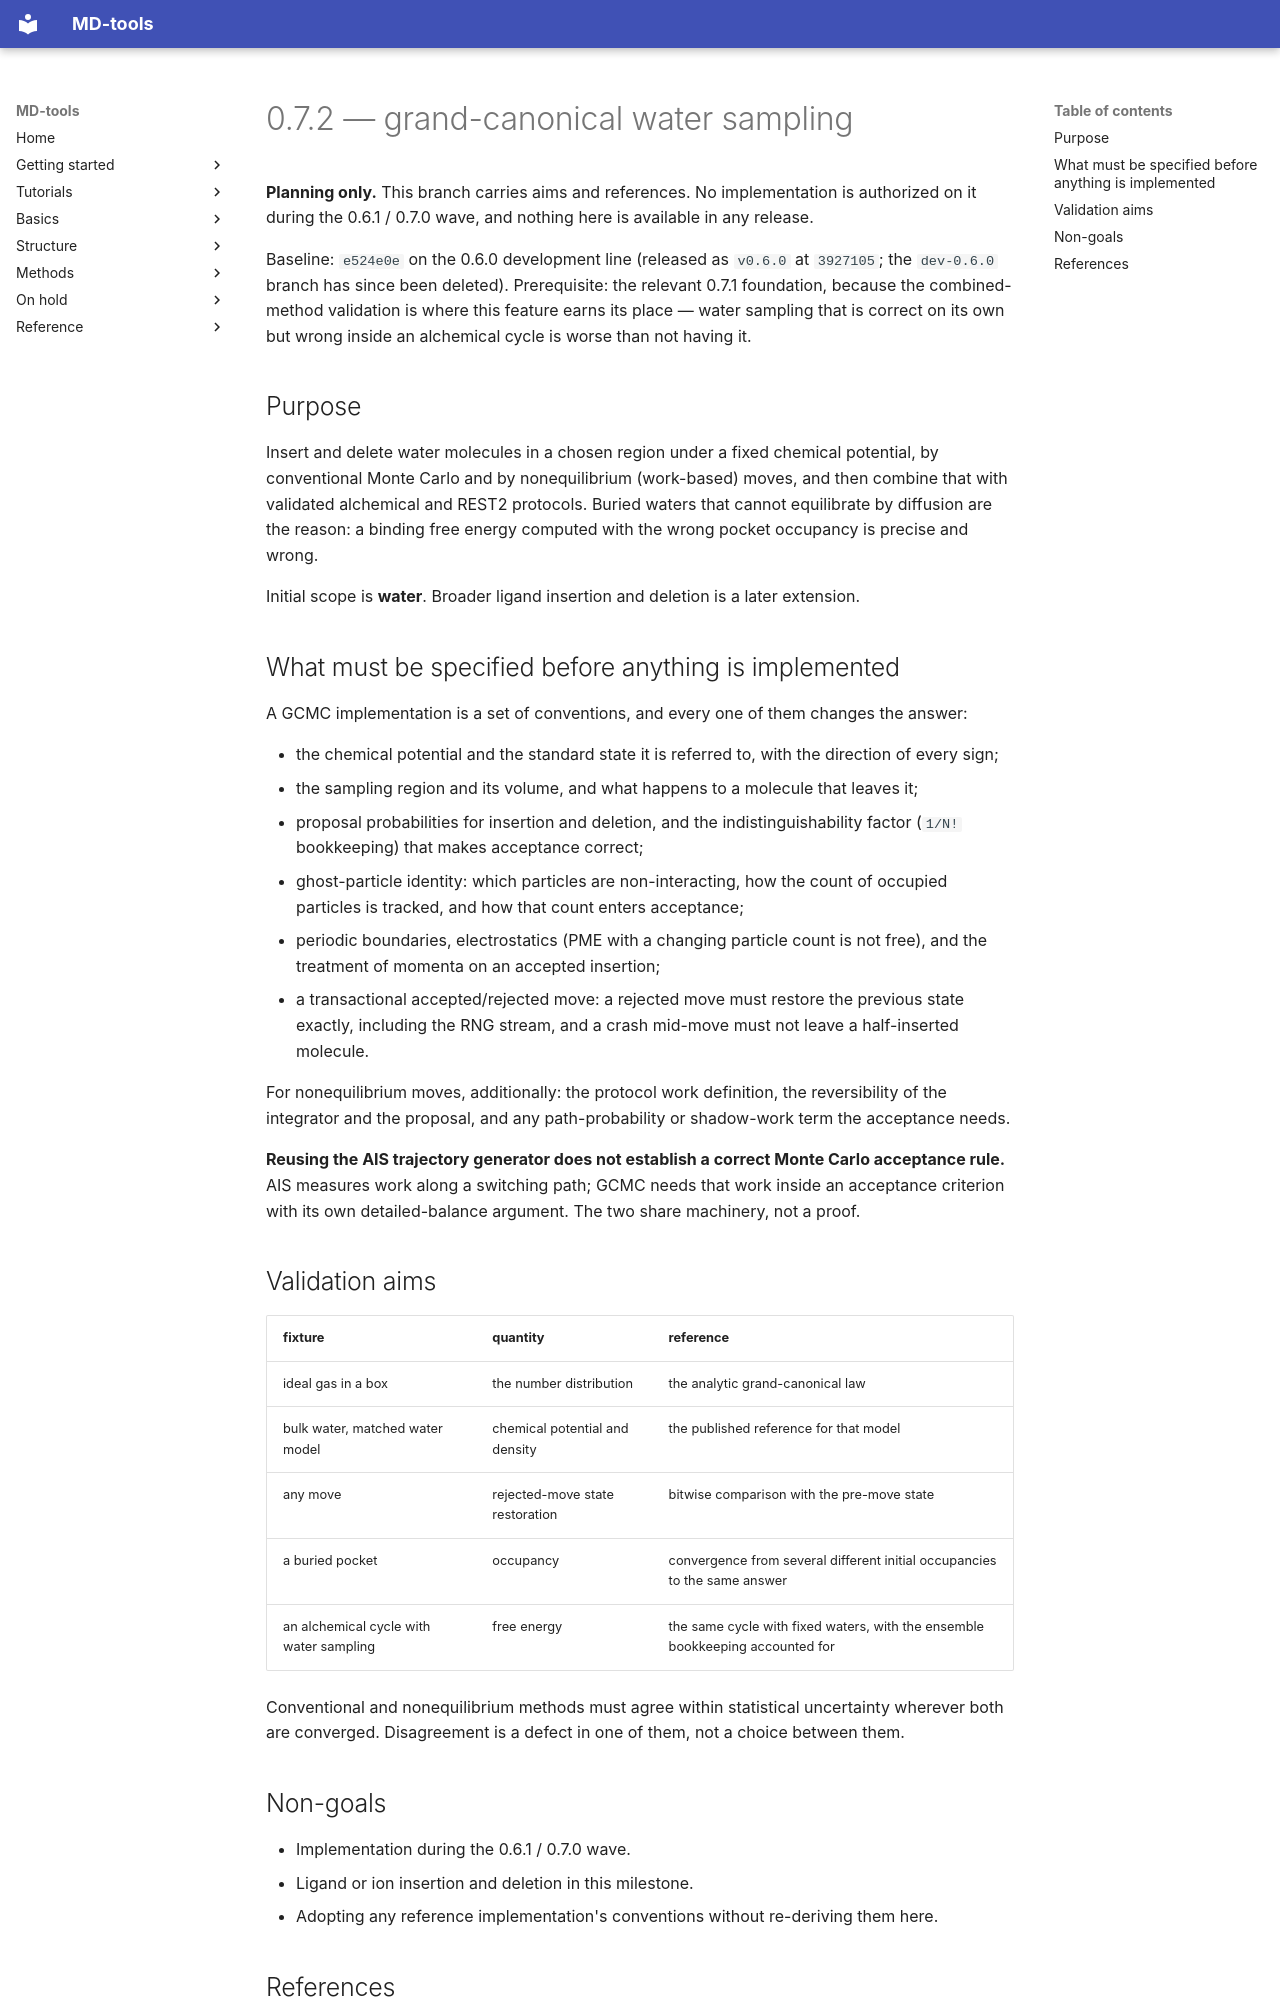

repository: csy0000/MD-tools · page: development/0.7.2/AIMS/index.html · generator: mkdocs

# 0.7.2 — grand-canonical water sampling

**Planning only.** This branch carries aims and references. No implementation is authorized on it
during the 0.6.1 / 0.7.0 wave, and nothing here is available in any release.

Baseline: `e524e0e` on the 0.6.0 development line (released as `v0.6.0` at `3927105`; the `dev-0.6.0` branch has since been deleted). Prerequisite: the relevant 0.7.1 foundation, because the
combined-method validation is where this feature earns its place — water sampling that is correct
on its own but wrong inside an alchemical cycle is worse than not having it.

## Purpose

Insert and delete water molecules in a chosen region under a fixed chemical potential, by
conventional Monte Carlo and by nonequilibrium (work-based) moves, and then combine that with
validated alchemical and REST2 protocols. Buried waters that cannot equilibrate by diffusion are
the reason: a binding free energy computed with the wrong pocket occupancy is precise and wrong.

Initial scope is **water**. Broader ligand insertion and deletion is a later extension.

## What must be specified before anything is implemented

A GCMC implementation is a set of conventions, and every one of them changes the answer:

- the chemical potential and the standard state it is referred to, with the direction of every sign;
- the sampling region and its volume, and what happens to a molecule that leaves it;
- proposal probabilities for insertion and deletion, and the indistinguishability factor (`1/N!`
  bookkeeping) that makes acceptance correct;
- ghost-particle identity: which particles are non-interacting, how the count of occupied
  particles is tracked, and how that count enters acceptance;
- periodic boundaries, electrostatics (PME with a changing particle count is not free), and the
  treatment of momenta on an accepted insertion;
- a transactional accepted/rejected move: a rejected move must restore the previous state exactly,
  including the RNG stream, and a crash mid-move must not leave a half-inserted molecule.

For nonequilibrium moves, additionally: the protocol work definition, the reversibility of the
integrator and the proposal, and any path-probability or shadow-work term the acceptance needs.

**Reusing the AIS trajectory generator does not establish a correct Monte Carlo acceptance rule.**
AIS measures work along a switching path; GCMC needs that work inside an acceptance criterion with
its own detailed-balance argument. The two share machinery, not a proof.

## Validation aims

| fixture | quantity | reference |
|---|---|---|
| ideal gas in a box | the number distribution | the analytic grand-canonical law |
| bulk water, matched water model | chemical potential and density | the published reference for that model |
| any move | rejected-move state restoration | bitwise comparison with the pre-move state |
| a buried pocket | occupancy | convergence from several different initial occupancies to the same answer |
| an alchemical cycle with water sampling | free energy | the same cycle with fixed waters, with the ensemble bookkeeping accounted for |

Conventional and nonequilibrium methods must agree within statistical uncertainty wherever both
are converged. Disagreement is a defect in one of them, not a choice between them.

## Non-goals

- Implementation during the 0.6.1 / 0.7.0 wave.
- Ligand or ion insertion and deletion in this milestone.
- Adopting any reference implementation's conventions without re-deriving them here.
